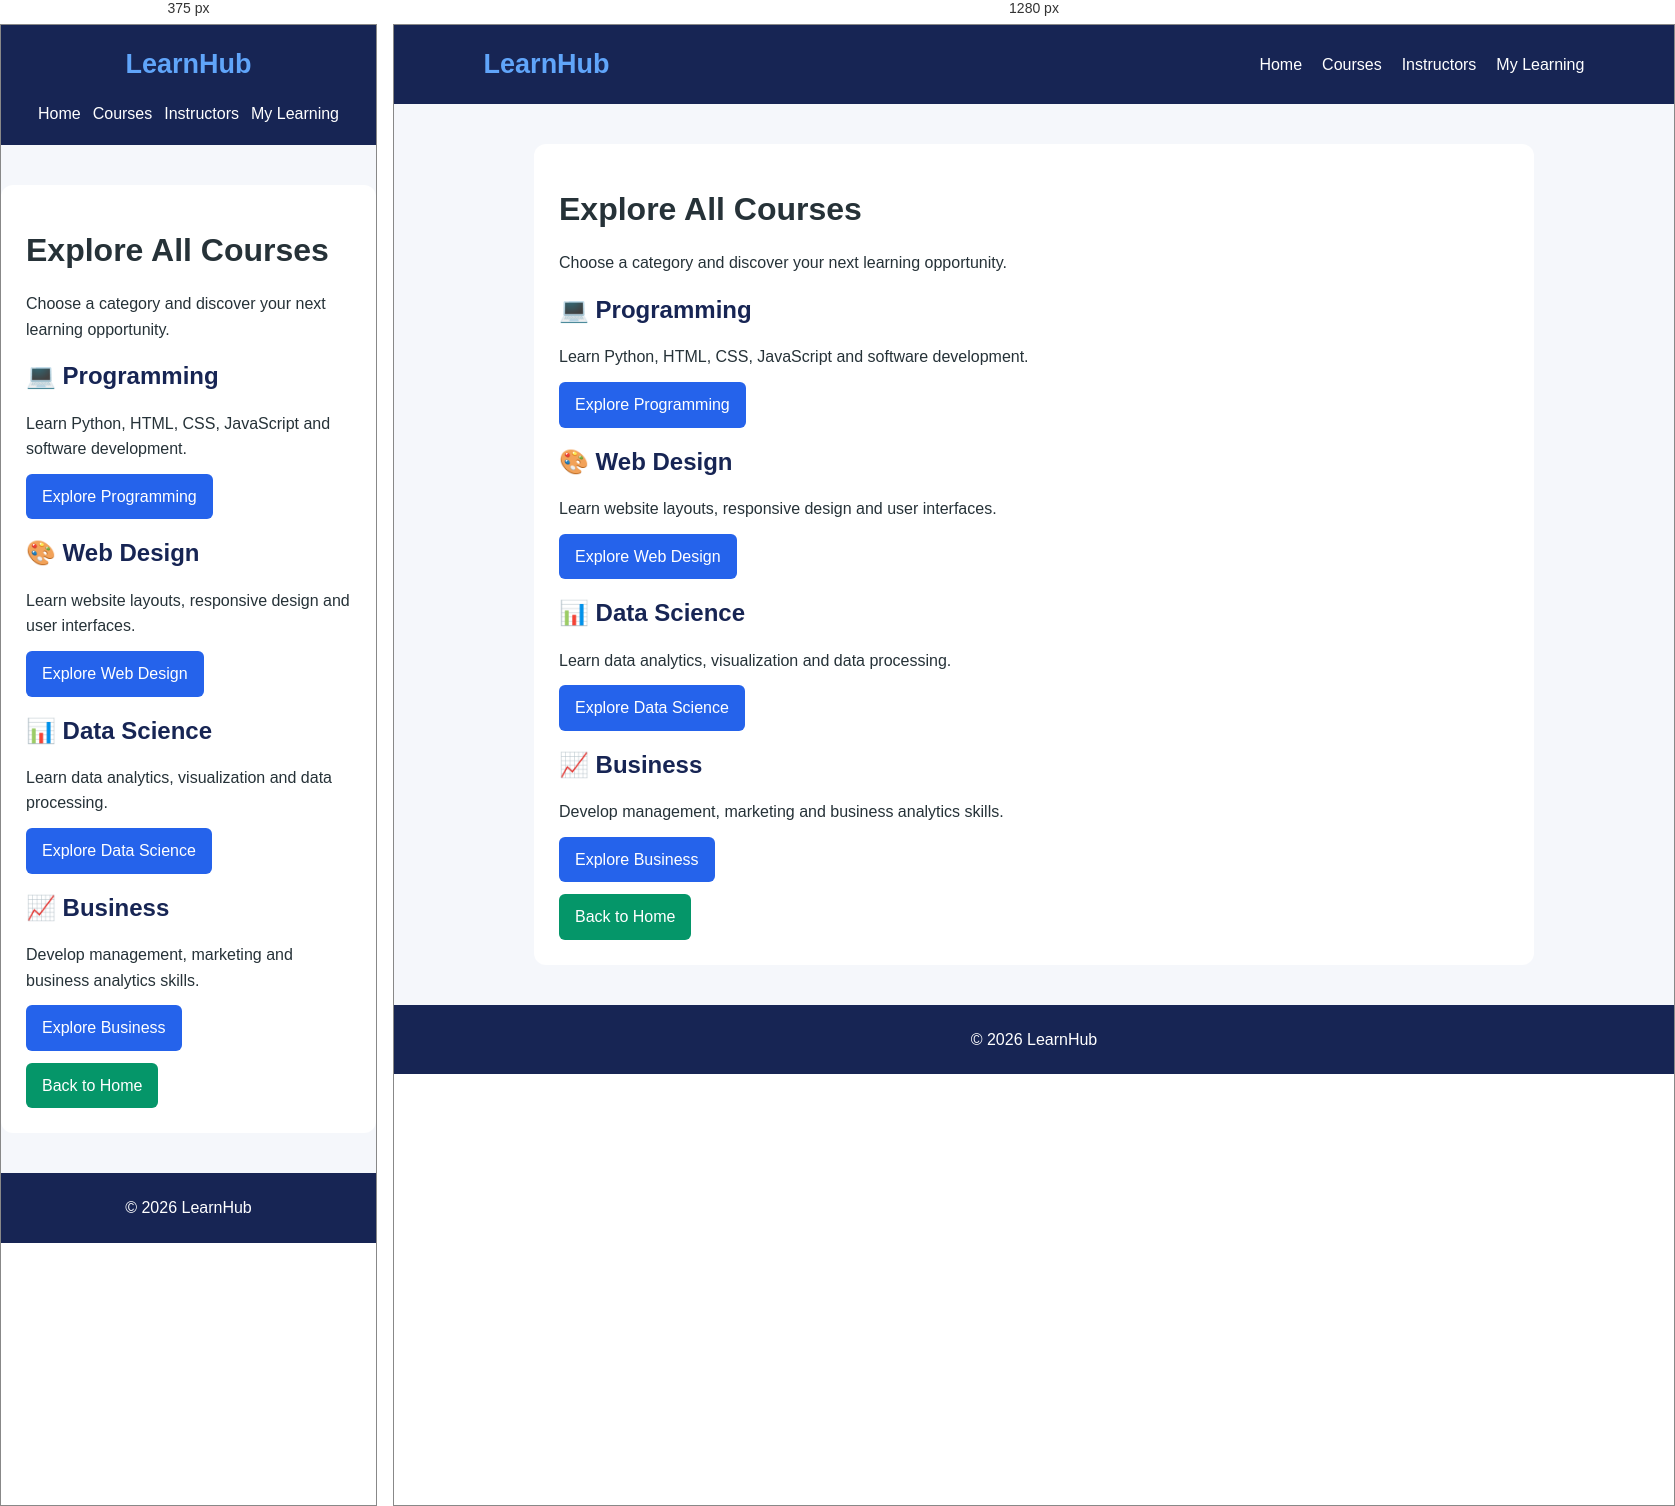
Rendered at 375 px and 1280 px, left to right.

<!-- file: courses.html -->
<!DOCTYPE html>

<html lang="en">
<head>
    <meta charset="UTF-8">
    <meta name="viewport" content="width=device-width, initial-scale=1.0">
    <title>All Courses - LearnHub</title>
    <link rel="stylesheet" href="ostyle.css">
</head>
<body>

<header>
    <div class="logo">LearnHub</div>
    <nav>
        <a href="index.html">Home</a>
        <a href="courses.html">Courses</a>
        <a href="instructors.html">Instructors</a>
        <a href="progress.html">My Learning</a>
    </nav>
</header>

<main class="page">
    <h1>Explore All Courses</h1>
    <p>Choose a category and discover your next learning opportunity.</p>

<h2 id="programming">💻 Programming</h2>
<p>Learn Python, HTML, CSS, JavaScript and software development.</p>
<a href="course-details.html" class="btn">Explore Programming</a>

<h2 id="design">🎨 Web Design</h2>
<p>Learn website layouts, responsive design and user interfaces.</p>
<a href="course-details.html" class="btn">Explore Web Design</a>

<h2 id="data">📊 Data Science</h2>
<p>Learn data analytics, visualization and data processing.</p>
<a href="course-details.html" class="btn">Explore Data Science</a>

<h2 id="business">📈 Business</h2>
<p>Develop management, marketing and business analytics skills.</p>
<a href="course-details.html" class="btn">Explore Business</a>

<p><a href="index.html" class="btn secondary">Back to Home</a></p>

</main>

<footer>
    <p>&copy; 2026 LearnHub</p>
</footer>

</body>
</html>


/* @media block from ostyle.css */
@media (max-width: 600px) {
header {
flex-direction: column;
text-align: center;
}

nav {
    justify-content: center;
    gap: 12px;
}

.hero {
    padding: 50px 6%;
}

.hero h1 {
    font-size: 30px;
}

.categories,
.courses,
.learning {
    padding: 30px 5%;
}

.course-container {
    grid-template-columns: 1fr;
}

}